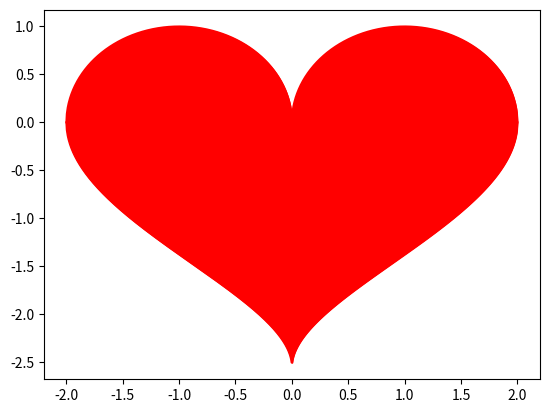

This chart was generated by the following Python code:
#!/usr/bin/env python3
# -*- coding: utf-8 -*-
"""
Created on Sun Sep  3 22:23:11 2023

@author: zhen chen

@disp:  
    
    
"""

import matplotlib.pyplot as plt
import numpy as np
import math

x = np.linspace(-2, 2, 1000)
y1 = [math.sqrt(2*abs(i) - i**2) for i in x]
y2 = [-2.14*math.sqrt(math.sqrt(2)-math.sqrt(abs(i))) for i in x]

plt.plot(x, y1, 'r')
plt.plot(x, y2, 'r')
plt.fill_between(x, y1, y2, color='r')

plt.show(block=True)